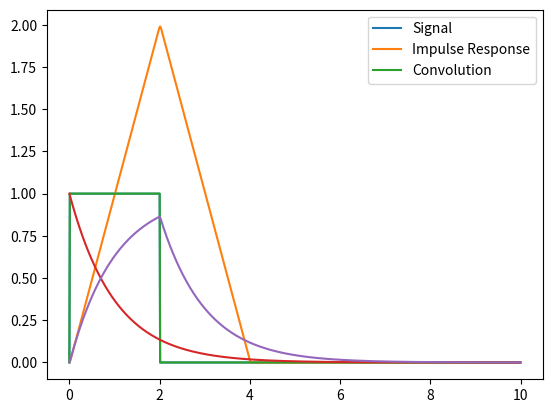

Write the Python code that produced this figure.


from math import *
import matplotlib.pyplot as plt


def convolution(impulse_response_func, signal_func, t_tot=10, t_delta=0.01):
    '''
    Given two functions with parameter 't' for time, returns a list of values representing the
    signal response over time
    :param impulse_response_func: Impulse response function with parameter 't' for time
    :param signal_func: Input Signal function with parameter 't' for time
    :param t_tot: Total time to convolute over
    :param t_delta: Delta time between discrete points in time (d_Tau)
    :return: List of convoluted values over time
    '''

    # Note, adding cushion 0 to beginning and an extra point at the end to make trapezoid method easier
    impulse_reponse_vals = [impulse_response_func(t * t_delta) for t in range(int(t_tot/t_delta + 1))]
    impulse_reponse_vals.insert(0, 0)

    signal_vals = [signal_func(t * t_delta) for t in range(int(t_tot/t_delta) + 1)]
    signal_vals.insert(0, 0)

    convolution = [0 for t in range(int(t_tot/t_delta))]

    area = 0
    for num_points_to_use in range(int(t_tot/t_delta)):
        for index in range(num_points_to_use + 1):
            area = area + (signal_vals[index] + signal_vals[index + 2]) * (impulse_reponse_vals[num_points_to_use - index] + impulse_reponse_vals[num_points_to_use - index + 2]) * t_delta / 4
        convolution[num_points_to_use] = area
        area = 0

    return convolution


def test_rect(t):
    '''
    Example rectangle function to show off convolution function
    :param t: Time input for the signal
    :return: The value of the function at 't'
    '''
    if 0 < t <= 2:
        return 1
    return 0


def test_decay(t):
    '''
    Example exponential decay function to show off convolution function
    :param t: Time input for the signal
    :return: The value of the function at 't'
    '''
    return exp(-t)


if __name__ == "__main__":
    t_tot = 10
    t_delta = 0.01
    times = [t * t_delta for t in range(int(t_tot/t_delta))]

    plt.plot(times, [test_rect(t * t_delta) for t in range(int(t_tot/t_delta))])
    plt.plot(times, convolution(test_rect, test_rect, t_tot=t_tot, t_delta=t_delta))
    plt.legend(["Signal/Impulse Response", "Convolution"])
    plt.show()

    plt.plot(times, [test_rect(t * t_delta) for t in range(int(t_tot/t_delta))])
    plt.plot(times, [test_decay(t * t_delta) for t in range(int(t_tot/t_delta))])
    plt.plot(times, convolution(test_rect, test_decay, t_tot=t_tot, t_delta=t_delta))
    plt.legend(["Signal", "Impulse Response", "Convolution"])
    plt.show()
